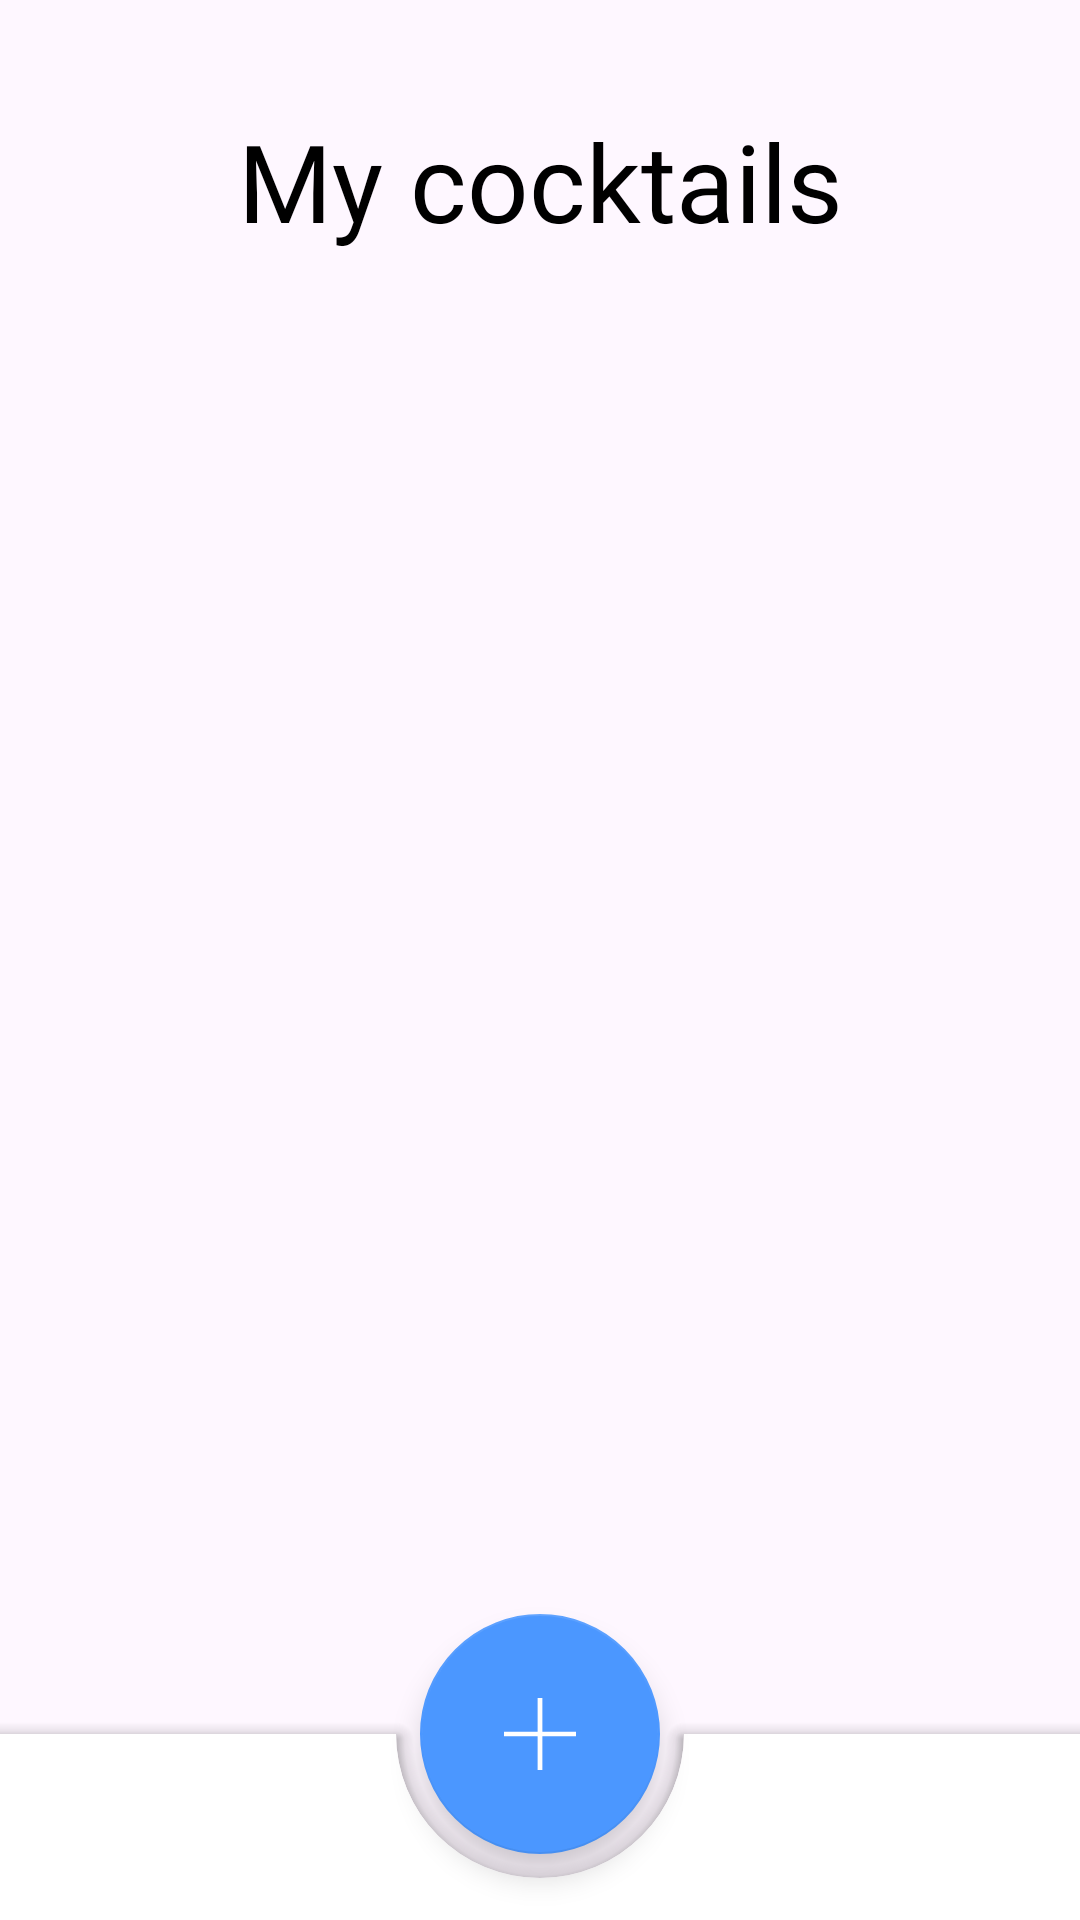

Reconstruct the res/layout file that produces this screen, plus the resources it refers to.
<!-- AndroidManifest.xml: application theme Theme.CocktailApp -->
<!-- res/layout/fragment_main.xml -->
<?xml version="1.0" encoding="utf-8"?>
<androidx.coordinatorlayout.widget.CoordinatorLayout xmlns:android="http://schemas.android.com/apk/res/android"
    xmlns:app="http://schemas.android.com/apk/res-auto"
    xmlns:tools="http://schemas.android.com/tools"
    android:layout_width="match_parent"
    android:layout_height="match_parent"
    android:fitsSystemWindows="true"
    tools:context=".presentation.main.MainFragment">

<androidx.constraintlayout.widget.ConstraintLayout
    android:layout_width="match_parent"
    android:layout_height="match_parent">

    <TextView
        android:id="@+id/mainTitle"
        style="@style/Text.Title"
        android:layout_width="wrap_content"
        android:layout_height="wrap_content"
        android:layout_marginTop="36dp"
        android:text="@string/my_cocktails"
        app:layout_constraintEnd_toEndOf="parent"
        app:layout_constraintStart_toStartOf="parent"
        app:layout_constraintTop_toBottomOf="@+id/addFirstCocktailImage" />

    <androidx.recyclerview.widget.RecyclerView
        android:id="@+id/mainRecycler"
        android:layout_width="match_parent"
        android:layout_height="0dp"
        android:paddingHorizontal="20dp"
        android:layout_marginTop="32dp"
        android:visibility="gone"
        app:layout_constraintBottom_toBottomOf="parent"
        app:layout_constraintEnd_toEndOf="parent"
        app:layout_constraintStart_toStartOf="parent"
        app:layout_constraintTop_toBottomOf="@+id/mainTitle"
        tools:visibility="visible" />

    <ProgressBar
        android:id="@+id/loading_progress_bar"
        android:layout_width="wrap_content"
        android:layout_height="wrap_content"
        android:visibility="gone"
        app:layout_constraintBottom_toBottomOf="parent"
        app:layout_constraintEnd_toEndOf="parent"
        app:layout_constraintStart_toStartOf="parent"
        app:layout_constraintTop_toTopOf="parent"
        tools:visibility="visible" />

    <ImageView
        android:id="@+id/share_image_view"
        android:layout_width="@dimen/corner_button_size"
        android:layout_height="@dimen/corner_button_size"
        android:layout_marginTop="48dp"
        android:layout_marginEnd="36dp"
        android:background="?attr/selectableItemBackgroundBorderless"
        android:contentDescription="@string/share_cocktails"
        android:backgroundTint="@color/blue_lite"
        android:src="@drawable/ic_share"
        android:visibility="gone"
        app:layout_constraintEnd_toEndOf="parent"
        app:layout_constraintTop_toTopOf="parent"
        tools:visibility="visible" />

    <androidx.constraintlayout.widget.Group
        android:id="@+id/no_cocktails_group"
        android:layout_width="wrap_content"
        android:layout_height="wrap_content"
        android:visibility="gone"
        app:constraint_referenced_ids="addFirstCocktailImage, addFirstCocktailTextView, addFirstCocktailArrow"
        tools:visibility="gone" />

    <ImageView
        android:id="@+id/addFirstCocktailImage"
        android:layout_width="wrap_content"
        android:layout_height="wrap_content"
        android:layout_marginTop="116dp"
        android:contentDescription="@string/main_image"
        android:src="@drawable/summer_girl"
        app:layout_constraintEnd_toEndOf="parent"
        app:layout_constraintStart_toStartOf="parent"
        app:layout_constraintTop_toTopOf="parent" />

    <TextView
        android:id="@+id/addFirstCocktailTextView"
        style="@style/Text.Normal"
        android:layout_width="wrap_content"
        android:layout_height="wrap_content"
        android:layout_marginVertical="@dimen/base_padding_big"
        android:gravity="center"
        android:lines="2"
        android:text="@string/add_your_first_cocktail_here"
        android:textColor="@color/gray"
        app:layout_constraintBottom_toTopOf="@+id/addFirstCocktailArrow"
        app:layout_constraintEnd_toEndOf="@+id/mainTitle"
        app:layout_constraintStart_toStartOf="@+id/mainTitle"
        app:layout_constraintTop_toBottomOf="@+id/mainTitle"
        app:layout_constraintVertical_bias="0.137" />

    <ImageView
        android:id="@+id/addFirstCocktailArrow"
        android:layout_width="9dp"
        android:layout_height="34dp"

        android:layout_marginBottom="116dp"
        android:backgroundTint="@color/gray_200"
        android:src="@drawable/arrow_down"
        app:layout_constraintBottom_toBottomOf="parent"
        app:layout_constraintEnd_toEndOf="@+id/addFirstCocktailTextView"
        app:layout_constraintStart_toStartOf="@+id/addFirstCocktailTextView" />

</androidx.constraintlayout.widget.ConstraintLayout>

    <com.google.android.material.bottomappbar.BottomAppBar
        android:id="@+id/bottomAppBar"
        android:layout_width="match_parent"
        android:layout_height="@dimen/bottomappbar_height"
        style="@style/Widget.MaterialComponents.BottomAppBar.Colored"
        android:backgroundTint="?attr/colorPrimarySurface"
        android:layout_gravity="bottom"
        app:fabAlignmentMode="center"
        app:fabCradleRoundedCornerRadius="0dp"
        app:fabCradleMargin="8dp" />

    <com.google.android.material.floatingactionbutton.FloatingActionButton
        android:id="@+id/addButton"
        style="@style/MainFabStyle"
        android:layout_width="wrap_content"
        android:layout_height="wrap_content"
        app:fabCustomSize="@dimen/fab_size"
        app:layout_anchor="@id/bottomAppBar"
        android:clickable="true"
        app:backgroundTint="@color/blue_lite"
        app:srcCompat="@drawable/plus"
        app:tint="@color/white" />

    </androidx.coordinatorlayout.widget.CoordinatorLayout>
<!-- resources referenced by this layout -->
<resources>
  <color name="blue_lite">#4B97FF</color>
  <color name="gray">#79747E</color>
  <color name="gray_200">#EEEEEE</color>
  <color name="white">#FFFFFFFF</color>
  <dimen name="base_padding_big">32dp</dimen>
  <dimen name="bottomappbar_height">62dp</dimen>
  <dimen name="corner_button_size">32dp</dimen>
  <dimen name="fab_size">80dp</dimen>
  <!-- drawable ic_share (drawable) -->
  <vector xmlns:android="http://schemas.android.com/apk/res/android"
      xmlns:tools="http://schemas.android.com/tools"
      android:width="48dp"
      android:height="48dp"
      android:viewportWidth="960"
      android:viewportHeight="960">
      <path
          android:fillColor="@color/blue_lite"
          android:pathData="M727,880q-47.5,0 -80.75,-33.35Q613,813.31 613,765.67q0,-6.67 1.5,-16.31T619,732L316,556q-15,17 -37,27.5T234,594q-47.5,0 -80.75,-33.25T120,480q0,-47.5 33.25,-80.75T234,366q23,0 44,9t38,26l303,-174q-3,-7.07 -4.5,-15.91Q613,202.25 613,194q0,-47.5 33.25,-80.75T727,80q47.5,0 80.75,33.25T841,194q0,47.5 -33.25,80.75T727,308q-23.35,0 -44.68,-7.5T646,276L343,444q2,8 3.5,18.5t1.5,17.74q0,7.24 -1.5,15Q345,503 343,511l303,172q15,-14 35,-22.5t46,-8.5q47.5,0 80.75,33.25T841,766q0,47.5 -33.25,80.75T727,880ZM727.03,248Q750,248 765.5,232.47q15.5,-15.53 15.5,-38.5T765.47,155.5q-15.53,-15.5 -38.5,-15.5T688.5,155.53q-15.5,15.53 -15.5,38.5t15.53,38.47q15.53,15.5 38.5,15.5ZM234.03,534Q257,534 272.5,518.46q15.5,-15.53 15.5,-38.5T272.46,441.5q-15.53,-15.5 -38.5,-15.5T195.5,441.53q-15.5,15.53 -15.5,38.5t15.53,38.47q15.53,15.5 38.5,15.5ZM727.03,820Q750,820 765.5,804.46q15.5,-15.53 15.5,-38.5T765.47,727.5q-15.53,-15.5 -38.5,-15.5T688.5,727.54q-15.5,15.53 -15.5,38.5t15.53,38.47q15.53,15.5 38.5,15.5ZM727,194ZM234,480ZM727,766Z"
          tools:ignore="VectorPath" />
  </vector>
  <!-- drawable plus (drawable) -->
  <vector android:height="24dp" android:viewportHeight="455"
      android:viewportWidth="455" android:width="24dp" xmlns:android="http://schemas.android.com/apk/res/android">
      <path android:fillColor="#000000" android:pathData="M455,212.5l-212.5,0l0,-212.5l-30,0l0,212.5l-212.5,0l0,30l212.5,0l0,212.5l30,0l0,-212.5l212.5,0z"/>
  </vector>
  <string name="add_your_first_cocktail_here">Add your first \ncocktail here</string>
  <string name="main_image">main image</string>
  <string name="my_cocktails">My cocktails</string>
  <string name="share_cocktails">Share cocktails</string>
  <style name="MainFabStyle" parent="Widget.Design.FloatingActionButton">
          <item name="shapeAppearanceOverlay">@style/FabShapeCircle</item>
      </style>
  <style name="Text.Normal">
          <item name="android:textSize">16sp</item>
      </style>
  <style name="Text.Title">
          <item name="android:textSize">36sp</item>
      </style>
  <style name="Theme.CocktailApp" parent="Base.Theme.CocktailApp" />
  <style name="FabShapeCircle" parent="ShapeAppearance.MaterialComponents.SmallComponent">
          <item name="cornerSize">50%</item>
      </style>
  <style name="Base.Theme.CocktailApp" parent="Theme.Material3.DayNight.NoActionBar">
          <item name="colorPrimary">@color/blue_lite</item>
          <item name="colorPrimaryVariant">@color/white</item>
          <item name="colorPrimarySurface">@color/white</item>
          <item name="colorOnPrimary">@color/black</item>
          <item name="colorAccent">@color/blue_lite</item>
          <item name="android:statusBarColor">@color/white</item>
          <item name="android:windowLightStatusBar">true</item>
      </style>
  <color name="black">#FF000000</color>
</resources>
